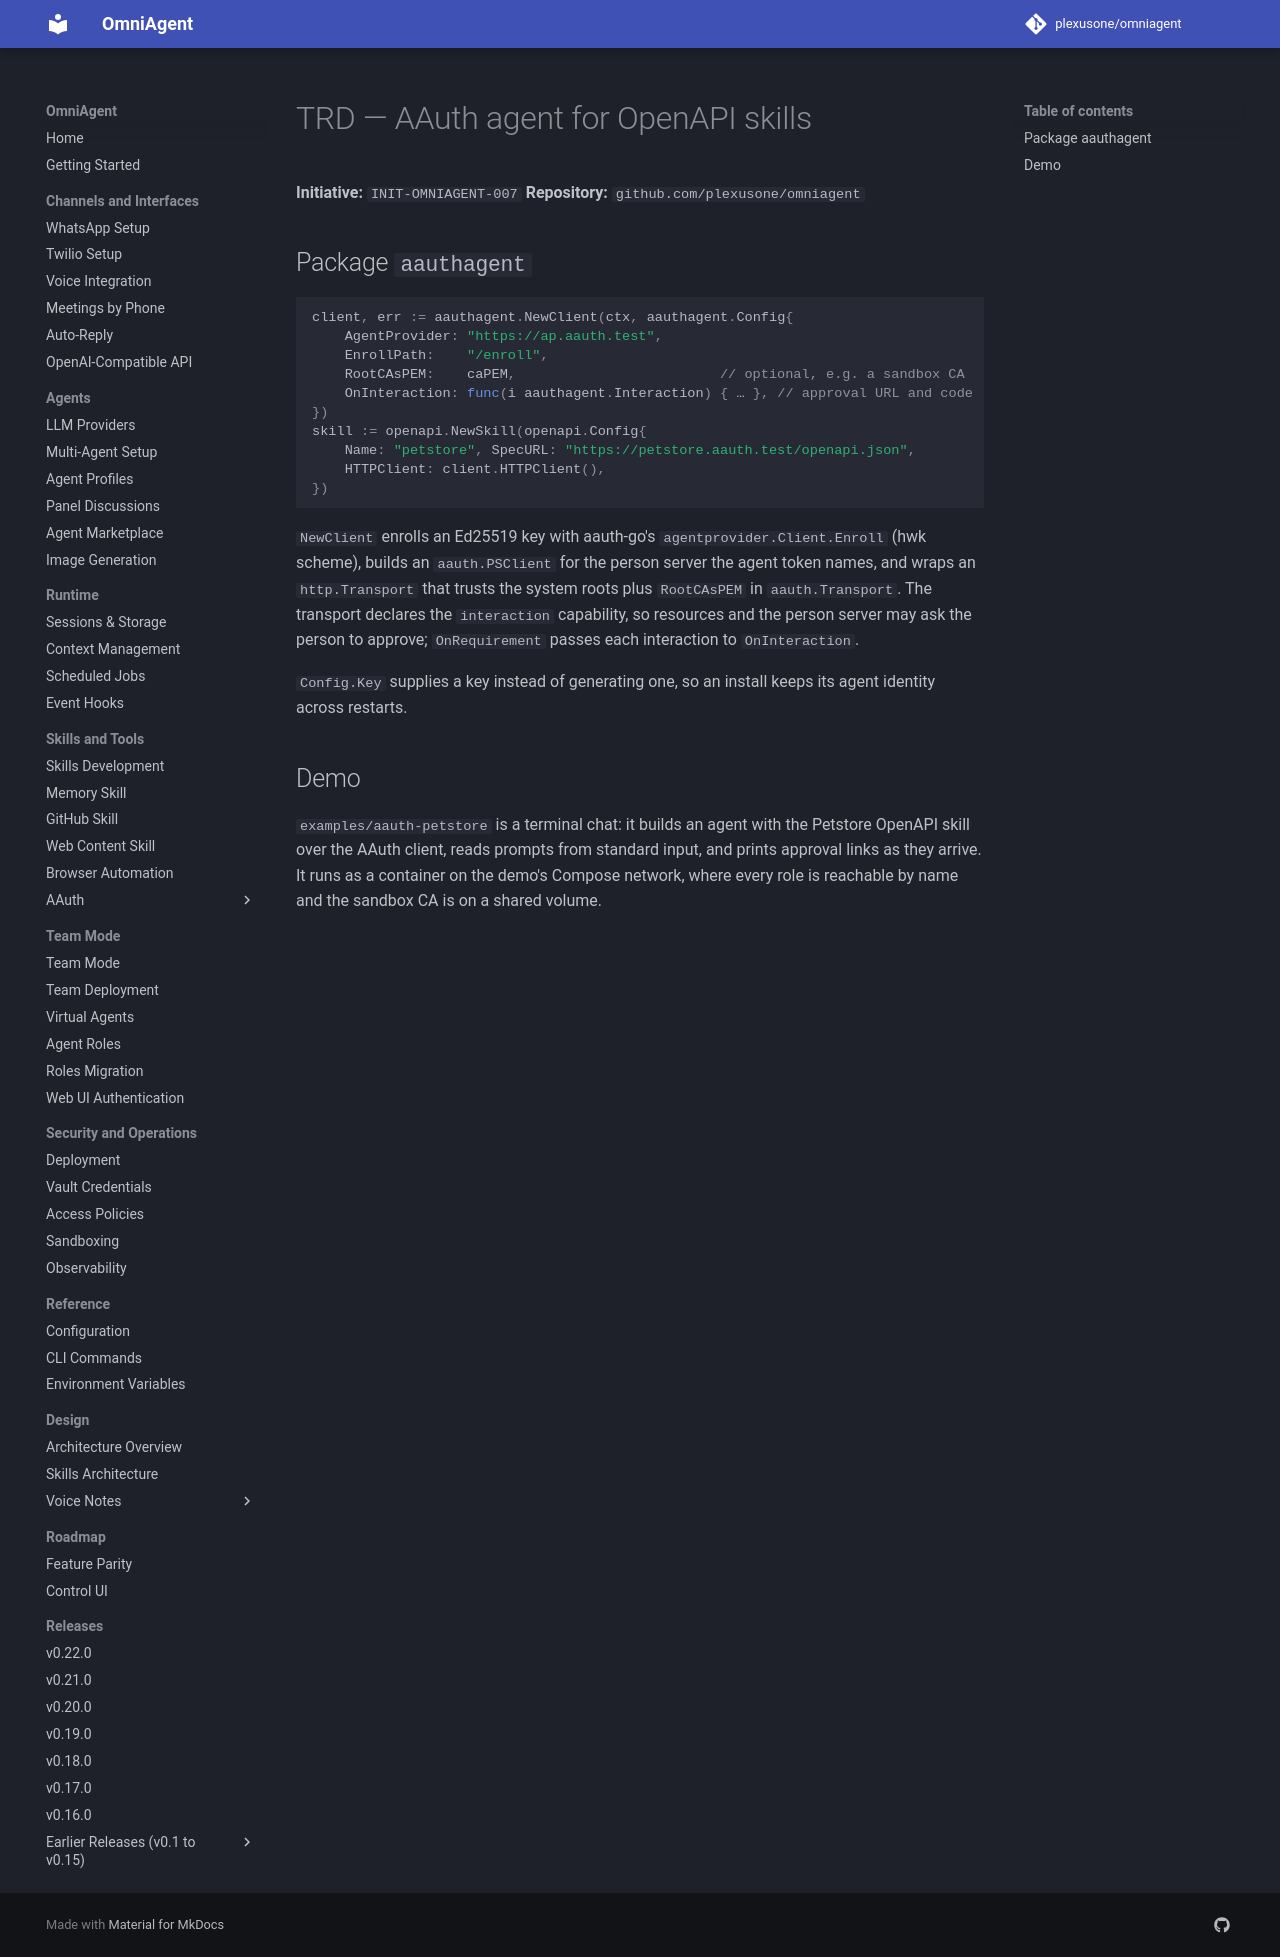

repository: plexusone/omniagent · page: specs/initiatives/INIT-OMNIAGENT-007/TRD/index.html · generator: mkdocs

# TRD — AAuth agent for OpenAPI skills

**Initiative:** `INIT-OMNIAGENT-007`
**Repository:** `github.com/plexusone/omniagent`

## Package `aauthagent`

```go
client, err := aauthagent.NewClient(ctx, aauthagent.Config{
    AgentProvider: "https://ap.aauth.test",
    EnrollPath:    "/enroll",
    RootCAsPEM:    caPEM,                         // optional, e.g. a sandbox CA
    OnInteraction: func(i aauthagent.Interaction) { … }, // approval URL and code
})
skill := openapi.NewSkill(openapi.Config{
    Name: "petstore", SpecURL: "https://petstore.aauth.test/openapi.json",
    HTTPClient: client.HTTPClient(),
})
```

`NewClient` enrolls an Ed25519 key with aauth-go's
`agentprovider.Client.Enroll` (hwk scheme), builds an `aauth.PSClient` for
the person server the agent token names, and wraps an `http.Transport` that
trusts the system roots plus `RootCAsPEM` in `aauth.Transport`. The
transport declares the `interaction` capability, so resources and the
person server may ask the person to approve; `OnRequirement` passes each
interaction to `OnInteraction`.

`Config.Key` supplies a key instead of generating one, so an install keeps
its agent identity across restarts.

## Demo

`examples/aauth-petstore` is a terminal chat: it builds an agent with the
Petstore OpenAPI skill over the AAuth client, reads prompts from standard
input, and prints approval links as they arrive. It runs as a container on
the demo's Compose network, where every role is reachable by name and the
sandbox CA is on a shared volume.
